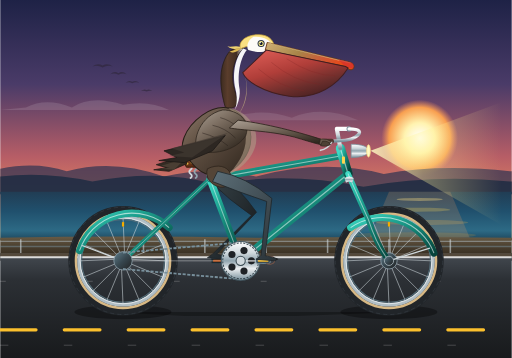
t = 0.00 s
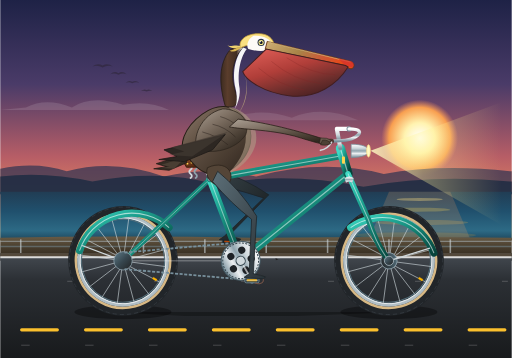
t = 0.40 s
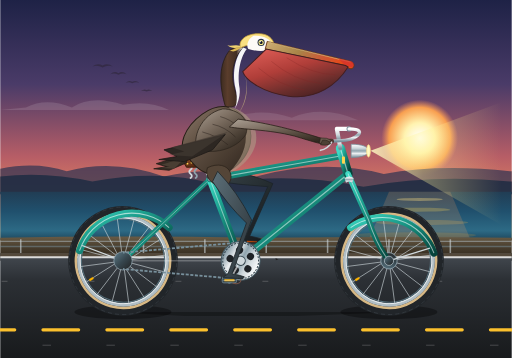
t = 0.80 s
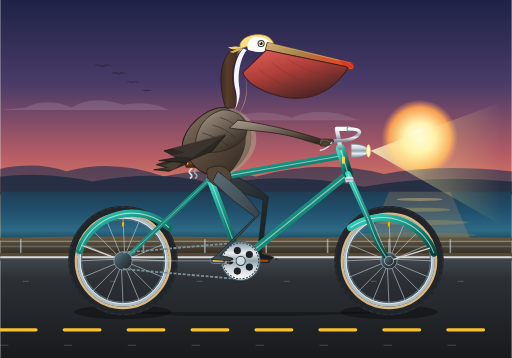
t = 1.20 s
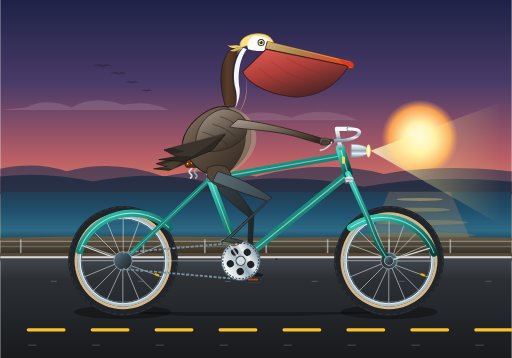
t = 1.58 s
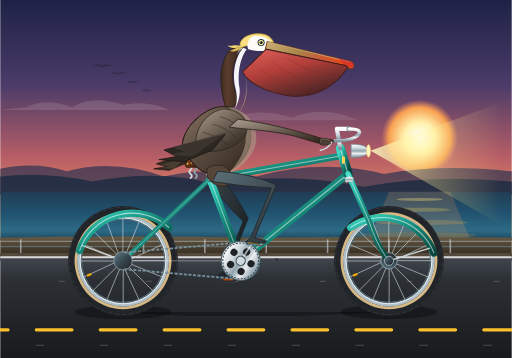
t = 2.03 s

The animated SVG that drew these frames (rendered in a browser with its animation timeline set to each time). Animation: 17 SMIL elements (animate=9,animateTransform=8); one cycle of 2.40 s, repeats indefinitely.

<svg xmlns="http://www.w3.org/2000/svg" viewBox="0 0 1000 700" width="100%" height="100%">
  <defs>
    <!-- Sky & Atmosphere Gradients -->
    <linearGradient id="skyGrad" x1="0%" y1="0%" x2="0%" y2="100%">
      <stop offset="0%" stop-color="#1e2246"/>
      <stop offset="35%" stop-color="#4a3b68"/>
      <stop offset="65%" stop-color="#b65d66"/>
      <stop offset="85%" stop-color="#e88960"/>
      <stop offset="100%" stop-color="#fed182"/>
    </linearGradient>

    <radialGradient id="sunGrad" cx="50%" cy="50%" r="50%">
      <stop offset="0%" stop-color="#ffffff"/>
      <stop offset="40%" stop-color="#fff3b0"/>
      <stop offset="80%" stop-color="#f89f50"/>
      <stop offset="100%" stop-color="#e88960" stop-opacity="0"/>
    </radialGradient>

    <!-- Ocean Gradient -->
    <linearGradient id="oceanGrad" x1="0%" y1="0%" x2="0%" y2="100%">
      <stop offset="0%" stop-color="#213d54"/>
      <stop offset="40%" stop-color="#20506d"/>
      <stop offset="80%" stop-color="#2d6a85"/>
      <stop offset="100%" stop-color="#1d455b"/>
    </linearGradient>

    <!-- Road & Ground Gradients -->
    <linearGradient id="roadGrad" x1="0%" y1="0%" x2="0%" y2="100%">
      <stop offset="0%" stop-color="#454b52"/>
      <stop offset="25%" stop-color="#2c3035"/>
      <stop offset="100%" stop-color="#181a1c"/>
    </linearGradient>

    <linearGradient id="groundGrad" x1="0%" y1="0%" x2="0%" y2="100%">
      <stop offset="0%" stop-color="#695b45"/>
      <stop offset="40%" stop-color="#4a3f2f"/>
      <stop offset="100%" stop-color="#2a2318"/>
    </linearGradient>

    <!-- Bicycle Metallic & Paint Gradients -->
    <linearGradient id="frameTeal" x1="0%" y1="0%" x2="100%" y2="100%">
      <stop offset="0%" stop-color="#3ed9c4"/>
      <stop offset="30%" stop-color="#1fa694"/>
      <stop offset="70%" stop-color="#0e6e61"/>
      <stop offset="100%" stop-color="#06433b"/>
    </linearGradient>

    <linearGradient id="chromeGrad" x1="0%" y1="0%" x2="0%" y2="100%">
      <stop offset="0%" stop-color="#ffffff"/>
      <stop offset="30%" stop-color="#cfd8dc"/>
      <stop offset="50%" stop-color="#90a4ae"/>
      <stop offset="70%" stop-color="#eceff1"/>
      <stop offset="100%" stop-color="#78909c"/>
    </linearGradient>

    <linearGradient id="metalDark" x1="0%" y1="0%" x2="100%" y2="100%">
      <stop offset="0%" stop-color="#607d8b"/>
      <stop offset="50%" stop-color="#37474f"/>
      <stop offset="100%" stop-color="#212121"/>
    </linearGradient>

    <linearGradient id="leatherGrad" x1="0%" y1="0%" x2="100%" y2="50%">
      <stop offset="0%" stop-color="#8d4925"/>
      <stop offset="45%" stop-color="#5c2d14"/>
      <stop offset="85%" stop-color="#3e1b09"/>
      <stop offset="100%" stop-color="#241005"/>
    </linearGradient>

    <!-- Headlight Beam Gradient -->
    <linearGradient id="headlightBeam" x1="0%" y1="0%" x2="100%" y2="0%">
      <stop offset="0%" stop-color="#fff9c4" stop-opacity="0.85"/>
      <stop offset="40%" stop-color="#fff59d" stop-opacity="0.35"/>
      <stop offset="100%" stop-color="#ffe082" stop-opacity="0"/>
    </linearGradient>

    <!-- Pelican Anatomy Gradients -->
    <linearGradient id="pelicanPouch" x1="20%" y1="0%" x2="80%" y2="100%">
      <stop offset="0%" stop-color="#d95a53"/>
      <stop offset="40%" stop-color="#b03e39"/>
      <stop offset="75%" stop-color="#692d2b"/>
      <stop offset="100%" stop-color="#421e20"/>
    </linearGradient>

    <linearGradient id="pelicanBill" x1="0%" y1="0%" x2="100%" y2="30%">
      <stop offset="0%" stop-color="#cfb076"/>
      <stop offset="45%" stop-color="#a88448"/>
      <stop offset="75%" stop-color="#cc5a37"/>
      <stop offset="100%" stop-color="#e64a19"/>
    </linearGradient>

    <linearGradient id="pelicanBody" x1="0%" y1="0%" x2="100%" y2="100%">
      <stop offset="0%" stop-color="#8d7a6b"/>
      <stop offset="35%" stop-color="#635345"/>
      <stop offset="70%" stop-color="#473a2f"/>
      <stop offset="100%" stop-color="#2c231b"/>
    </linearGradient>

    <linearGradient id="pelicanWingCoverts" x1="0%" y1="0%" x2="80%" y2="100%">
      <stop offset="0%" stop-color="#aba094"/>
      <stop offset="40%" stop-color="#7c6e61"/>
      <stop offset="75%" stop-color="#4d4237"/>
      <stop offset="100%" stop-color="#2d251d"/>
    </linearGradient>

    <linearGradient id="pelicanNeck" x1="0%" y1="0%" x2="100%" y2="0%">
      <stop offset="0%" stop-color="#3d2b20"/>
      <stop offset="30%" stop-color="#5a3d2c"/>
      <stop offset="70%" stop-color="#422e22"/>
      <stop offset="100%" stop-color="#fdfbf7"/>
    </linearGradient>

    <linearGradient id="pelicanLegNear" x1="0%" y1="0%" x2="100%" y2="100%">
      <stop offset="0%" stop-color="#5c6f78"/>
      <stop offset="50%" stop-color="#435057"/>
      <stop offset="100%" stop-color="#293237"/>
    </linearGradient>

    <linearGradient id="pelicanLegFar" x1="0%" y1="0%" x2="100%" y2="100%">
      <stop offset="0%" stop-color="#39454a"/>
      <stop offset="50%" stop-color="#272f33"/>
      <stop offset="100%" stop-color="#14181a"/>
    </linearGradient>

    <filter id="softGlow" x="-20%" y="-20%" width="140%" height="140%">
      <feGaussianBlur stdDeviation="6" result="blur"/>
      <feComposite in="SourceGraphic" in2="blur" operator="over"/>
    </filter>
  </defs>

  <style>
    <![CDATA[
      /* CSS Fallback & Rendering Hints */
      .smooth-render { shape-rendering: geometricPrecision; text-rendering: geometricPrecision; }
    ]]>
  </style>

  <!-- ==================== BACKGROUND SCENERY ==================== -->
  <!-- Sky -->
  <rect x="0" y="0" width="1000" height="470" fill="url(#skyGrad)"/>

  <!-- Setting Sun -->
  <circle cx="820" cy="270" r="75" fill="url(#sunGrad)"/>

  <!-- Distant Clouds -->
  <path d="M 50,210 Q 90,190 140,210 Q 180,185 240,205 Q 290,195 330,215 L 0,215 Z" fill="#ffffff" opacity="0.12"/>
  <path d="M 450,230 Q 510,210 570,230 Q 630,205 700,235 L 400,235 Z" fill="#ffffff" opacity="0.1"/>

  <!-- Distant California Coastal Mountains / Headlands -->
  <path d="M 0,380 L 0,330 Q 70,315 130,335 Q 220,310 320,345 Q 410,325 500,345 Q 630,310 750,340 Q 860,320 1000,335 L 1000,380 Z" fill="#2d3252" opacity="0.7"/>
  <path d="M 0,380 L 0,345 Q 90,335 180,355 Q 310,330 420,360 Q 560,335 710,365 Q 850,340 1000,355 L 1000,380 Z" fill="#1e2c42" opacity="0.85"/>

  <!-- Distant Wild Pelicans Flying in V-Formation -->
  <g fill="#2e2638" opacity="0.6">
    <!-- Bird 1 -->
    <path d="M 180,130 Q 190,122 200,128 Q 210,122 220,130 Q 210,126 200,132 Q 190,126 180,130 Z"/>
    <!-- Bird 2 -->
    <path d="M 215,145 Q 223,138 231,143 Q 239,138 247,145 Q 239,142 231,146 Q 223,142 215,145 Z"/>
    <!-- Bird 3 -->
    <path d="M 245,162 Q 252,156 258,160 Q 265,156 272,162 Q 265,159 258,163 Q 252,159 245,162 Z"/>
    <!-- Bird 4 -->
    <path d="M 275,178 Q 281,173 286,176 Q 292,173 297,178 Q 292,176 286,179 Q 281,176 275,178 Z"/>
  </g>

  <!-- Pacific Ocean -->
  <rect x="0" y="375" width="1000" height="95" fill="url(#oceanGrad)"/>
  <!-- Sun Reflection on Water -->
  <path d="M 760,375 L 880,375 L 920,470 L 720,470 Z" fill="#fca35d" opacity="0.18"/>
  <ellipse cx="820" cy="390" rx="45" ry="3" fill="#ffe082" opacity="0.35"/>
  <ellipse cx="815" cy="410" rx="65" ry="4" fill="#ffd54f" opacity="0.25"/>
  <ellipse cx="825" cy="435" rx="90" ry="5" fill="#ffb74d" opacity="0.2"/>
  <ellipse cx="810" cy="460" rx="120" ry="6" fill="#ffa726" opacity="0.15"/>

  <!-- Coastal Bluff / Embankment -->
  <path d="M 0,465 Q 240,460 510,465 Q 780,462 1000,465 L 1000,510 L 0,510 Z" fill="url(#groundGrad)"/>
  <!-- Ocean Guardrail Posts & Cable -->
  <line x1="0" y1="472" x2="1000" y2="472" stroke="#b0bec5" stroke-width="2.5" opacity="0.5"/>
  <line x1="0" y1="482" x2="1000" y2="482" stroke="#78909c" stroke-width="2.5" opacity="0.5"/>
  <path d="M 40,468 L 40,495 M 160,468 L 160,495 M 280,468 L 280,495 M 400,468 L 400,495 M 520,468 L 520,495 M 640,468 L 640,495 M 760,468 L 760,495 M 880,468 L 880,495" stroke="#cfd8dc" stroke-width="3" opacity="0.6"/>

  <!-- Pavement / Road Surface -->
  <rect x="0" y="495" width="1000" height="205" fill="url(#roadGrad)"/>
  <!-- Road Edge Dirt / Shoulder -->
  <rect x="0" y="495" width="1000" height="8" fill="#54493b"/>
  <line x1="0" y1="503" x2="1000" y2="503" stroke="#ffffff" stroke-width="3.5" stroke-opacity="0.8"/>

  <!-- Animated Moving Dashed Road Line (giving fast forward motion feel) -->
  <line x1="0" y1="645" x2="1000" y2="645" stroke="#fbc02d" stroke-width="6" stroke-dasharray="70 55" stroke-linecap="round">
    <animate attributeName="stroke-dashoffset" from="0" to="250" dur="0.48s" repeatCount="indefinite"/>
  </line>

  <!-- Animated Ground Texture Flecks (parallax speed) -->
  <g stroke="#ffffff" stroke-width="1.5" stroke-linecap="round" opacity="0.25">
    <line x1="0" y1="675" x2="1000" y2="675" stroke-dasharray="15 110">
      <animate attributeName="stroke-dashoffset" from="0" to="250" dur="0.48s" repeatCount="indefinite"/>
    </line>
    <line x1="0" y1="550" x2="1000" y2="550" stroke-dasharray="10 160">
      <animate attributeName="stroke-dashoffset" from="0" to="250" dur="0.48s" repeatCount="indefinite"/>
    </line>
  </g>

  <!-- Bicycle Shadow on Pavement -->
  <ellipse cx="240" cy="610" rx="95" ry="14" fill="#000000" opacity="0.35"/>
  <ellipse cx="760" cy="610" rx="95" ry="14" fill="#000000" opacity="0.35"/>
  <polygon points="210,610 790,610 580,618 360,618" fill="#000000" opacity="0.3"/>

  <!-- ==================== LAYER A: FAR PEDAL & CRANK ==================== -->
  <!-- Bottom Bracket is at (470, 510). Far Crank revolves 180° out-of-phase with Near Crank -->
  <g transform="translate(470, 510)">
    <g>
      <!-- Pure continuous SMIL rotation around BB spindle -->
      <animateTransform attributeName="transform" type="rotate" from="0 0 0" to="360 0 0" dur="2.4s" repeatCount="indefinite"/>
      <!-- Far crank arm pointing to (-44, 0) -->
      <line x1="0" y1="0" x2="-44" y2="0" stroke="#37474f" stroke-width="9" stroke-linecap="round"/>
      <line x1="0" y1="0" x2="-44" y2="0" stroke="#263238" stroke-width="5" stroke-linecap="round"/>
      <circle cx="-44" cy="0" r="5" fill="#212121"/>

      <!-- Far Pedal (Counter-rotates to stay level under far foot) -->
      <g transform="translate(-44, 0)">
        <g>
          <animateTransform attributeName="transform" type="rotate" from="0 0 0" to="-360 0 0" dur="2.4s" repeatCount="indefinite"/>
          <rect x="-14" y="-5" width="28" height="10" rx="2.5" fill="#1b2428" stroke="#37474f" stroke-width="1.5"/>
          <rect x="-10" y="-2" width="20" height="4" rx="1" fill="#e65100" opacity="0.75"/>
        </g>
      </g>
    </g>
  </g>

  <!-- ==================== LAYER B: FAR LEG (PELICAN LEFT LEG) ==================== -->
  <!-- Darker shaded leg on far side of bike, 180° out-of-phase with near leg -->
  <path fill="url(#pelicanLegFar)" stroke="#1c2429" stroke-width="1.5" stroke-linejoin="round">
    <animate attributeName="d" dur="2.4s" repeatCount="indefinite" values="
      M 418,332 Q 468,367 501,415 L 423,497 L 437,500 L 447,503 L 443,507 L 405,504 L 415,497 L 491,421 Q 448,392 408,352 Z;
      M 418,332 Q 473,352 521,391 L 436,466 L 450,469 L 460,472 L 456,476 L 418,473 L 428,466 L 511,397 Q 458,377 408,352 Z;
      M 418,332 Q 483,337 533,361 L 467,453 L 481,456 L 491,459 L 487,463 L 449,460 L 459,453 L 523,367 Q 468,362 408,352 Z;
      M 418,332 Q 483,335 533,358 L 498,466 L 512,469 L 522,472 L 518,476 L 480,473 L 490,466 L 523,364 Q 468,362 408,352 Z;
      M 418,332 Q 473,342 524,385 L 511,497 L 525,500 L 535,503 L 531,507 L 493,504 L 503,497 L 514,391 Q 458,372 408,352 Z;
      M 418,332 Q 463,362 501,415 L 498,528 L 512,531 L 522,534 L 518,538 L 480,535 L 490,528 L 491,421 Q 448,392 408,352 Z;
      M 418,332 Q 453,372 481,429 L 467,541 L 481,544 L 491,547 L 487,551 L 449,548 L 459,541 L 471,435 Q 438,402 408,352 Z;
      M 418,332 Q 458,372 486,426 L 436,528 L 450,531 L 460,534 L 456,538 L 418,535 L 428,528 L 476,432 Q 438,397 408,352 Z;
      M 418,332 Q 468,367 501,415 L 423,497 L 437,500 L 447,503 L 443,507 L 405,504 L 415,497 L 491,421 Q 448,392 408,352 Z
    "/>
  </path>

  <!-- ==================== LAYER C: BICYCLE WHEELS ==================== -->
  <!-- REAR WHEEL: Center at (240, 510). Pure Continuous Rotation around its Axle -->
  <g transform="translate(240, 510)">
    <g>
      <animateTransform attributeName="transform" type="rotate" from="0 0 0" to="360 0 0" dur="1.2s" repeatCount="indefinite"/>
      <!-- Tire Outer Rubber -->
      <circle cx="0" cy="0" r="100" fill="none" stroke="#212529" stroke-width="14"/>
      <!-- Tread Grooves Accent -->
      <circle cx="0" cy="0" r="105" fill="none" stroke="#343a40" stroke-width="1.5" stroke-dasharray="8 6"/>
      <!-- Vintage Tan/Gum Sidewall -->
      <circle cx="0" cy="0" r="92" fill="none" stroke="#d7b884" stroke-width="5"/>
      <!-- Polished Metal Rim -->
      <circle cx="0" cy="0" r="86" fill="none" stroke="#b0bec5" stroke-width="7"/>
      <circle cx="0" cy="0" r="84" fill="none" stroke="#ffffff" stroke-width="1.5" opacity="0.8"/>
      <circle cx="0" cy="0" r="81" fill="none" stroke="#546e7a" stroke-width="2"/>

      <!-- 16 Spoke Pattern radiating with authentic cross-lacing -->
      <g stroke="#cfd8dc" stroke-width="1.3" opacity="0.85">
        <line x1="14" y1="-3" x2="84" y2="0"/>
        <line x1="13" y1="5" x2="78" y2="32"/>
        <line x1="10" y1="10" x2="59" y2="59"/>
        <line x1="5" y1="13" x2="32" y2="78"/>
        <line x1="-3" y1="14" x2="0" y2="84"/>
        <line x1="-5" y1="13" x2="-32" y2="78"/>
        <line x1="-10" y1="10" x2="-59" y2="59"/>
        <line x1="-13" y1="5" x2="-78" y2="32"/>
        <line x1="-14" y1="-3" x2="-84" y2="0"/>
        <line x1="-13" y1="-5" x2="-78" y2="-32"/>
        <line x1="-10" y1="-10" x2="-59" y2="-59"/>
        <line x1="-5" y1="-13" x2="-32" y2="-78"/>
        <line x1="3" y1="-14" x2="0" y2="-84"/>
        <line x1="5" y1="-13" x2="32" y2="-78"/>
        <line x1="10" y1="-10" x2="59" y2="-59"/>
        <line x1="13" y1="-5" x2="78" y2="-32"/>
      </g>

      <!-- Brass Valve Stem -->
      <rect x="-2" y="-76" width="4" height="9" rx="1" fill="#ffb300" stroke="#b28704" stroke-width="0.5"/>
      <!-- Hub Shell & Axle -->
      <circle cx="0" cy="0" r="16" fill="url(#metalDark)" stroke="#90a4ae" stroke-width="1.5"/>
      <circle cx="0" cy="0" r="7" fill="#eceff1" stroke="#263238" stroke-width="1.5"/>
    </g>
  </g>

  <!-- FRONT WHEEL: Center at (760, 510). Pure Continuous Rotation around its Axle -->
  <g transform="translate(760, 510)">
    <g>
      <animateTransform attributeName="transform" type="rotate" from="0 0 0" to="360 0 0" dur="1.2s" repeatCount="indefinite"/>
      <!-- Tire Outer Rubber -->
      <circle cx="0" cy="0" r="100" fill="none" stroke="#212529" stroke-width="14"/>
      <!-- Tread Grooves Accent -->
      <circle cx="0" cy="0" r="105" fill="none" stroke="#343a40" stroke-width="1.5" stroke-dasharray="8 6"/>
      <!-- Vintage Tan/Gum Sidewall -->
      <circle cx="0" cy="0" r="92" fill="none" stroke="#d7b884" stroke-width="5"/>
      <!-- Polished Metal Rim -->
      <circle cx="0" cy="0" r="86" fill="none" stroke="#b0bec5" stroke-width="7"/>
      <circle cx="0" cy="0" r="84" fill="none" stroke="#ffffff" stroke-width="1.5" opacity="0.8"/>
      <circle cx="0" cy="0" r="81" fill="none" stroke="#546e7a" stroke-width="2"/>

      <!-- 16 Spoke Pattern -->
      <g stroke="#cfd8dc" stroke-width="1.3" opacity="0.85">
        <line x1="14" y1="-3" x2="84" y2="0"/>
        <line x1="13" y1="5" x2="78" y2="32"/>
        <line x1="10" y1="10" x2="59" y2="59"/>
        <line x1="5" y1="13" x2="32" y2="78"/>
        <line x1="-3" y1="14" x2="0" y2="84"/>
        <line x1="-5" y1="13" x2="-32" y2="78"/>
        <line x1="-10" y1="10" x2="-59" y2="59"/>
        <line x1="-13" y1="5" x2="-78" y2="32"/>
        <line x1="-14" y1="-3" x2="-84" y2="0"/>
        <line x1="-13" y1="-5" x2="-78" y2="-32"/>
        <line x1="-10" y1="-10" x2="-59" y2="-59"/>
        <line x1="-5" y1="-13" x2="-32" y2="-78"/>
        <line x1="3" y1="-14" x2="0" y2="-84"/>
        <line x1="5" y1="-13" x2="32" y2="-78"/>
        <line x1="10" y1="-10" x2="59" y2="-59"/>
        <line x1="13" y1="-5" x2="78" y2="-32"/>
      </g>

      <!-- Brass Valve Stem -->
      <rect x="-2" y="-76" width="4" height="9" rx="1" fill="#ffb300" stroke="#b28704" stroke-width="0.5"/>
      <!-- Hub Shell & Axle -->
      <circle cx="0" cy="0" r="16" fill="url(#metalDark)" stroke="#90a4ae" stroke-width="1.5"/>
      <circle cx="0" cy="0" r="7" fill="#eceff1" stroke="#263238" stroke-width="1.5"/>
    </g>
  </g>

  <!-- ==================== LAYER D: FENDERS (MUDGUARDS) ==================== -->
  <!-- Rear Fender -->
  <path d="M 155,490 A 108 108 0 0 1 330,445" fill="none" stroke="url(#frameTeal)" stroke-width="14" stroke-linecap="round"/>
  <path d="M 155,490 A 108 108 0 0 1 330,445" fill="none" stroke="#ffffff" stroke-width="2" opacity="0.6"/>
  <!-- Rear Fender Chrome Strut -->
  <line x1="240" y1="510" x2="160" y2="480" stroke="#cfd8dc" stroke-width="2.5"/>

  <!-- Front Fender -->
  <path d="M 685,445 A 108 108 0 0 1 848,495" fill="none" stroke="url(#frameTeal)" stroke-width="14" stroke-linecap="round"/>
  <path d="M 685,445 A 108 108 0 0 1 848,495" fill="none" stroke="#ffffff" stroke-width="2" opacity="0.6"/>
  <!-- Front Fender Chrome Strut -->
  <line x1="760" y1="510" x2="840" y2="485" stroke="#cfd8dc" stroke-width="2.5"/>

  <!-- ==================== LAYER E: BICYCLE FRAME ==================== -->
  <!-- Chainstays: (240, 510) to BB (470, 510) -->
  <line x1="240" y1="510" x2="470" y2="510" stroke="url(#frameTeal)" stroke-width="10" stroke-linecap="round"/>
  <line x1="240" y1="510" x2="470" y2="510" stroke="#ffffff" stroke-width="1.8" stroke-linecap="round" opacity="0.4"/>

  <!-- Seatstays: (240, 510) to Seat Cluster (410, 350) -->
  <line x1="240" y1="510" x2="410" y2="350" stroke="url(#frameTeal)" stroke-width="9" stroke-linecap="round"/>
  <line x1="240" y1="510" x2="410" y2="350" stroke="#ffffff" stroke-width="1.8" stroke-linecap="round" opacity="0.4"/>

  <!-- Down Tube: BB (470, 510) to Head Tube Bottom (680, 340) -->
  <line x1="470" y1="510" x2="680" y2="340" stroke="url(#frameTeal)" stroke-width="15" stroke-linecap="round"/>
  <line x1="470" y1="510" x2="680" y2="340" stroke="#ffffff" stroke-width="2.5" stroke-linecap="round" opacity="0.5"/>

  <!-- Seat Tube: BB (470, 510) to Seat Cluster (410, 350) -->
  <line x1="470" y1="510" x2="410" y2="350" stroke="url(#frameTeal)" stroke-width="14" stroke-linecap="round"/>
  <line x1="470" y1="510" x2="410" y2="350" stroke="#ffffff" stroke-width="2" stroke-linecap="round" opacity="0.45"/>

  <!-- Top Tube: Seat Cluster (410, 350) to Head Tube Top (665, 305) -->
  <line x1="410" y1="350" x2="665" y2="305" stroke="url(#frameTeal)" stroke-width="13" stroke-linecap="round"/>
  <line x1="410" y1="350" x2="665" y2="305" stroke="#ffffff" stroke-width="2.2" stroke-linecap="round" opacity="0.5"/>

  <!-- Head Tube: (680, 340) to (665, 290) -->
  <line x1="680" y1="340" x2="665" y2="290" stroke="url(#frameTeal)" stroke-width="18" stroke-linecap="round"/>
  <line x1="680" y1="340" x2="665" y2="290" stroke="#ffffff" stroke-width="2.5" stroke-linecap="round" opacity="0.5"/>
  <!-- Brass Head Badge -->
  <rect x="668" y="306" width="6" height="14" rx="2" fill="#ffd54f"/>

  <!-- Front Fork: from Head Tube Bottom (680, 340) sweeping forward to Front Axle (760, 510) -->
  <path d="M 680,340 L 720,430 Q 736,480 760,510" fill="none" stroke="url(#frameTeal)" stroke-width="11" stroke-linecap="round"/>
  <path d="M 680,340 L 720,430 Q 736,480 760,510" fill="none" stroke="#ffffff" stroke-width="2" stroke-linecap="round" opacity="0.5"/>
  <!-- Chrome Fork Crown -->
  <path d="M 673,348 Q 682,342 691,348 L 688,358 Q 682,352 676,358 Z" fill="url(#chromeGrad)"/>

  <!-- Rear Dropout & Rear Axle Nut -->
  <circle cx="240" cy="510" r="9" fill="url(#metalDark)" stroke="#b0bec5" stroke-width="1.5"/>
  <circle cx="760" cy="510" r="9" fill="url(#metalDark)" stroke="#b0bec5" stroke-width="1.5"/>

  <!-- Seatpost & Saddle Assembly -->
  <!-- Seatpost Tube: from Seat Cluster (410, 350) to (400, 318) -->
  <line x1="410" y1="350" x2="400" y2="318" stroke="url(#chromeGrad)" stroke-width="9" stroke-linecap="round"/>
  <rect x="403" y="342" width="12" height="7" rx="1.5" fill="#37474f"/> <!-- Clamp -->

  <!-- Classic Saddle Springs -->
  <path d="M 372,324 Q 377,328 372,332 Q 367,336 372,340 Q 377,344 372,348" fill="none" stroke="#cfd8dc" stroke-width="3.5" stroke-linecap="round"/>
  <path d="M 382,324 Q 387,328 382,332 Q 377,336 382,340 Q 387,344 382,348" fill="none" stroke="#90a4ae" stroke-width="3.5" stroke-linecap="round"/>
  <!-- Saddle Frame Rail -->
  <line x1="370" y1="324" x2="415" y2="322" stroke="#455a64" stroke-width="3.5"/>

  <!-- Sprung Leather Saddle -->
  <path d="M 360,320 C 358,312 374,310 392,312 C 412,314 428,315 440,317 C 442,320 435,324 425,325 C 405,325 378,328 364,327 Z" fill="url(#leatherGrad)" stroke="#271202" stroke-width="1.5"/>
  <!-- Chrome Saddle Rivets -->
  <circle cx="366" cy="320" r="1.8" fill="#ffd54f"/>
  <circle cx="374" cy="318" r="1.8" fill="#ffd54f"/>
  <circle cx="384" cy="317" r="1.8" fill="#ffd54f"/>

  <!-- Handlebar Stem & Handlebars -->
  <!-- Quill Stem -->
  <path d="M 665,290 L 658,252 L 682,252" fill="none" stroke="url(#chromeGrad)" stroke-width="8" stroke-linecap="round" stroke-linejoin="round"/>
  <circle cx="682" cy="252" r="5" fill="#78909c"/>
  <!-- Swept-back Cruiser Handlebars -->
  <path d="M 682,252 C 702,252 710,258 694,268 C 680,277 655,276 636,276" fill="none" stroke="url(#chromeGrad)" stroke-width="6.5" stroke-linecap="round"/>
  <!-- Handlebar Grip -->
  <line x1="648" y1="276" x2="630" y2="276" stroke="#4e342e" stroke-width="9" stroke-linecap="round"/>
  <circle cx="628" cy="276" r="4.5" fill="#ffd54f"/> <!-- Brass end plug -->
  <!-- Inverted Brake Lever -->
  <path d="M 648,278 Q 640,292 626,294" fill="none" stroke="#cfd8dc" stroke-width="3" stroke-linecap="round"/>

  <!-- Vintage Torpedo Headlight -->
  <path d="M 686,282 C 708,282 720,287 720,295 C 720,303 708,308 686,308 Z" fill="url(#chromeGrad)" stroke="#78909c" stroke-width="1.5"/>
  <ellipse cx="720" cy="295" rx="3.5" ry="12" fill="#fff9c4" stroke="#ffe082" stroke-width="1.5"/>
  <!-- Glowing Headlight Beam spreading forward -->
  <polygon points="724,295 980,200 980,440" fill="url(#headlightBeam)"/>

  <!-- ==================== LAYER F: CHAIN & SPROCKETS ==================== -->
  <!-- Rear Cassette Cog at Rear Axle (240, 510) -->
  <circle cx="240" cy="510" r="18" fill="url(#metalDark)" stroke="#90a4ae" stroke-width="1.5"/>

  <!-- Bicycle Chain (Animated driving forward continuously) -->
  <!-- Top chain run: (470, 474) to (240, 494) -->
  <line x1="470" y1="474" x2="240" y2="494" stroke="#78909c" stroke-width="3.5" stroke-dasharray="6 3">
    <animate attributeName="stroke-dashoffset" from="0" to="-36" dur="0.24s" repeatCount="indefinite"/>
  </line>
  <!-- Bottom chain run: (240, 526) to (470, 546) -->
  <line x1="240" y1="526" x2="470" y2="546" stroke="#78909c" stroke-width="3.5" stroke-dasharray="6 3">
    <animate attributeName="stroke-dashoffset" from="0" to="36" dur="0.24s" repeatCount="indefinite"/>
  </line>

  <!-- ==================== LAYER G: NEAR CRANK & CHAINRING ==================== -->
  <!-- Revolves around Bottom Bracket Spindle (470, 510) in exact synchrony with legs -->
  <g transform="translate(470, 510)">
    <g>
      <!-- Pure continuous SMIL rotation around BB spindle -->
      <animateTransform attributeName="transform" type="rotate" from="0 0 0" to="360 0 0" dur="2.4s" repeatCount="indefinite"/>

      <!-- Chainring / Sprocket with vintage cutouts -->
      <circle cx="0" cy="0" r="38" fill="url(#chromeGrad)" stroke="#455a64" stroke-width="2"/>
      <circle cx="0" cy="0" r="35" fill="none" stroke="#37474f" stroke-width="2" stroke-dasharray="4 2.5"/>
      <!-- Sprocket Spider Cutout Holes -->
      <circle cx="21" cy="0" r="7" fill="#1e2226"/>
      <circle cx="6.5" cy="20" r="7" fill="#1e2226"/>
      <circle cx="-17" cy="12.3" r="7" fill="#1e2226"/>
      <circle cx="-17" cy="-12.3" r="7" fill="#1e2226"/>
      <circle cx="6.5" cy="-20" r="7" fill="#1e2226"/>

      <!-- Right/Near Crank Arm: extends from (0,0) to (44, 0) -->
      <line x1="0" y1="0" x2="44" y2="0" stroke="url(#chromeGrad)" stroke-width="11" stroke-linecap="round"/>
      <line x1="0" y1="0" x2="44" y2="0" stroke="#ffffff" stroke-width="3.5" stroke-linecap="round" opacity="0.6"/>
      <!-- Spindle center cap -->
      <circle cx="0" cy="0" r="9" fill="#cfd8dc" stroke="#37474f" stroke-width="2"/>
      <circle cx="44" cy="0" r="6" fill="#78909c"/>

      <!-- Near Pedal Spindle & Body (Counter-rotates to stay level under foot) -->
      <g transform="translate(44, 0)">
        <g>
          <animateTransform attributeName="transform" type="rotate" from="0 0 0" to="-360 0 0" dur="2.4s" repeatCount="indefinite"/>
          <!-- Pedal Platform -->
          <rect x="-14" y="-5" width="28" height="10" rx="3" fill="#37474f" stroke="#78909c" stroke-width="1.5"/>
          <!-- Amber Reflector -->
          <rect x="-10" y="-2" width="20" height="4" rx="1" fill="#ffb300"/>
          <line x1="-12" y1="0" x2="12" y2="0" stroke="#cfd8dc" stroke-width="1"/>
          <!-- Vintage Toe Clip / Cage -->
          <path d="M 6,-5 C 16,-12 24,-8 22,2 C 20,8 10,7 6,5" fill="none" stroke="#795548" stroke-width="2"/>
        </g>
      </g>
    </g>
  </g>

  <!-- ==================== LAYER H: THE CALIFORNIA BROWN PELICAN ==================== -->
  <!-- Subtle whole-body cadence bobbing in rhythm with pedaling (period 1.2s = 2 strokes/rev) -->
  <g>
    <animateTransform attributeName="transform" type="translate" values="0,0; 0,-3; 0,0; 0,-3; 0,0" dur="2.4s" repeatCount="indefinite"/>

    <!-- Tail Feathers (Extending behind saddle) -->
    <g>
      <path d="M 360,305 L 305,322 L 325,328 L 300,332 L 330,335 L 365,320 Z" fill="#342b23" stroke="#211b15" stroke-width="1.5"/>
      <path d="M 362,310 L 315,324 L 332,328 L 312,330 L 340,332 Z" fill="#54473b" opacity="0.7"/>
    </g>

    <!-- Torso / Main Body Plumage -->
    <path d="M 365,305 C 345,290 360,250 395,225 C 430,200 460,210 475,230 C 500,260 495,305 450,335 C 420,355 385,340 365,305 Z" fill="url(#pelicanBody)" stroke="#261e17" stroke-width="2"/>

    <!-- Breast / Upper Chest (Proud forward swell) -->
    <path d="M 445,210 C 475,215 505,240 500,280 C 495,310 465,335 440,345 C 465,325 482,295 480,265 C 478,235 455,220 445,210 Z" fill="#b09b85" opacity="0.6"/>

    <!-- S-Curved Neck -->
    <!-- Hindneck: Rich Dark Chocolate / Chestnut Brown -->
    <path d="M 440,210 C 430,175 425,135 445,105 C 452,95 465,90 475,95 C 460,110 448,140 458,175 C 465,200 468,215 440,210 Z" fill="url(#pelicanNeck)" stroke="#261e17" stroke-width="1.5"/>

    <!-- White Lateral Neck Stripe -->
    <path d="M 475,95 C 462,110 452,140 460,175 C 465,195 462,215 452,225 C 460,215 470,195 468,175 C 462,140 472,110 482,98 Z" fill="#ffffff" opacity="0.95"/>

    <!-- Throat & Foreneck merging to pouch -->
    <path d="M 478,145 C 485,170 485,200 465,225 C 475,210 485,185 480,155 Z" fill="#a48c77"/>

    <!-- Head & Crown -->
    <!-- Crown: Straw-yellow to Pale Golden crest -->
    <path d="M 470,95 C 465,85 475,70 500,68 C 525,66 535,80 535,90 C 515,88 495,85 470,95 Z" fill="#fae082" stroke="#cca73b" stroke-width="1.5"/>

    <!-- Feathered Windblown Crest Tufts (Fluttering subtly in the sea breeze) -->
    <g transform="translate(470, 92)">
      <g>
        <animateTransform attributeName="transform" type="rotate" values="0; -8; 5; 0" dur="0.8s" repeatCount="indefinite"/>
        <path d="M 0,0 C -12,-4 -20,2 -26,-2 C -18,6 -8,4 0,2 Z" fill="#eed16f"/>
        <path d="M 0,2 C -10,2 -16,10 -22,8 C -14,14 -6,8 0,4 Z" fill="#ddb955"/>
      </g>
    </g>

    <!-- Face (White feathering around eye) -->
    <path d="M 495,72 C 515,70 535,80 530,95 C 520,105 500,102 485,98 C 480,90 485,78 495,72 Z" fill="#fdfbf7"/>

    <!-- Eye: Pale Straw Yellow Iris, Dark Pupil, Alert Glint -->
    <circle cx="510" cy="85" r="7" fill="#2d3748"/> <!-- Orbital Ring -->
    <circle cx="510" cy="85" r="5" fill="#fef08a"/> <!-- Iris -->
    <circle cx="510" cy="85" r="3" fill="#0f172a"/> <!-- Pupil -->
    <circle cx="508.5" cy="83.5" r="1.2" fill="#ffffff"/> <!-- Catchlight -->

    <!-- Giant Bill & Gular Pouch -->
    <!-- Upper Mandible (Culmen): Long, Stately, Hooked Unguis Tip -->
    <path d="M 522,83 L 685,122 C 692,125 694,132 688,136 C 682,138 678,132 675,130 L 518,98 Z" fill="url(#pelicanBill)" stroke="#6b3512" stroke-width="1.8"/>
    <!-- Bill Top Ridge Highlight -->
    <path d="M 524,84 L 684,123" stroke="#fff3b0" stroke-width="1.5" stroke-linecap="round" opacity="0.6"/>
    <!-- Reddish Tip Accent (Breeding season trait of Brown Pelican) -->
    <path d="M 660,116 L 686,122 C 691,124 693,130 688,134 L 674,129 Z" fill="#d32f2f" opacity="0.7"/>

    <!-- Gular (Throat) Pouch: Iconic pendulous stretchable pouch -->
    <!-- Vibrates and breathes slightly with wind & motion -->
    <g>
      <path d="M 680,133 C 660,165 620,195 565,188 C 515,182 480,158 474,142 L 520,98 L 675,130 Z" fill="url(#pelicanPouch)" stroke="#421e20" stroke-width="2">
        <animate attributeName="d" dur="2.4s" repeatCount="indefinite" values="
          M 680,133 C 660,165 620,195 565,188 C 515,182 480,158 474,142 L 520,98 L 675,130 Z;
          M 680,133 C 658,168 618,199 563,191 C 513,184 480,160 474,142 L 520,98 L 675,130 Z;
          M 680,133 C 660,165 620,195 565,188 C 515,182 480,158 474,142 L 520,98 L 675,130 Z
        "/>
      </path>
      <!-- Pouch Texture Lines / Vascular Folds -->
      <path d="M 505,135 Q 545,170 595,178" fill="none" stroke="#7f2626" stroke-width="1.2" opacity="0.45"/>
      <path d="M 530,122 Q 575,160 625,165" fill="none" stroke="#7f2626" stroke-width="1.2" opacity="0.45"/>
      <path d="M 560,115 Q 610,148 655,148" fill="none" stroke="#7f2626" stroke-width="1.2" opacity="0.45"/>
    </g>

    <!-- Folded Wing & Primary Feathers -->
    <g>
      <!-- Shoulder & Upper Coverts -->
      <path d="M 435,215 C 465,215 490,235 480,265 C 465,290 425,305 385,295 C 375,275 390,225 435,215 Z" fill="url(#pelicanWingCoverts)" stroke="#2d251e" stroke-width="1.5"/>

      <!-- Individual Scalloped Feather Tiers -->
      <path d="M 430,230 Q 450,235 465,250 M 415,245 Q 440,250 460,270 M 395,260 Q 425,268 445,285" fill="none" stroke="#251e18" stroke-width="1.5" opacity="0.6"/>

      <!-- Long Flight Feathers (Primaries & Secondaries) -->
      <path d="M 440,265 L 320,295 L 345,308 L 310,314 L 360,318 L 415,295 Z" fill="#2d2722" stroke="#1c1815" stroke-width="1.5"/>
      <path d="M 445,260 L 335,290 L 360,298 L 330,305 L 375,308 Z" fill="#423932" opacity="0.7"/>

      <!-- Leading Wing Joint / Wrist reaching forward to the Handlebar -->
      <path d="M 465,235 C 505,240 565,252 636,275 C 640,277 644,281 640,283 C 632,286 615,280 575,268 C 525,255 470,255 448,250 Z" fill="url(#pelicanWingCoverts)" stroke="#261e17" stroke-width="1.5"/>
      <!-- Feathers draped naturally over the grip -->
      <path d="M 626,272 Q 638,270 648,277 Q 638,284 624,282 Z" fill="#695b4e" stroke="#261e17" stroke-width="1"/>
      <path d="M 630,276 Q 642,275 646,283 Q 636,288 626,285 Z" fill="#4d4135" stroke="#261e17" stroke-width="1"/>
    </g>

    <!-- Fluffy Thigh Feather Puff (Culottes) above leg joint -->
    <path d="M 405,330 C 400,345 410,362 430,366 C 445,368 455,355 450,340 C 445,325 425,320 405,330 Z" fill="#544537" stroke="#2c231b" stroke-width="1.5"/>
  </g>

  <!-- ==================== LAYER I: NEAR LEG (PELICAN RIGHT LEG) ==================== -->
  <!-- Fully animated in mathematically locked synchronization with near crank & pedal -->
  <!-- Hip: (435, 345). Near Pedal spindle revolves at radius 44 around (470, 510). -->
  <path fill="url(#pelicanLegNear)" stroke="#1f272a" stroke-width="1.6" stroke-linejoin="round">
    <animate attributeName="d" dur="2.4s" repeatCount="indefinite" values="
      M 425,335 Q 480,345 531,388 L 518,500 L 532,503 L 542,506 L 538,510 L 500,507 L 510,500 L 521,394 Q 465,375 415,355 Z;
      M 425,335 Q 470,365 508,418 L 505,531 L 519,534 L 529,537 L 525,541 L 487,538 L 497,531 L 498,424 Q 455,395 415,355 Z;
      M 425,335 Q 460,375 488,432 L 474,544 L 488,547 L 498,550 L 494,554 L 456,551 L 466,544 L 478,438 Q 445,405 415,355 Z;
      M 425,335 Q 465,375 493,429 L 443,531 L 457,534 L 467,537 L 463,541 L 425,538 L 435,531 L 483,435 Q 445,400 415,355 Z;
      M 425,335 Q 475,370 508,418 L 430,500 L 444,503 L 454,506 L 450,510 L 412,507 L 422,500 L 498,424 Q 455,395 415,355 Z;
      M 425,335 Q 480,355 528,394 L 443,469 L 457,472 L 467,475 L 463,479 L 425,476 L 435,469 L 518,400 Q 465,380 415,355 Z;
      M 425,335 Q 490,340 540,364 L 474,456 L 488,459 L 498,462 L 494,466 L 456,463 L 466,456 L 530,370 Q 475,365 415,355 Z;
      M 425,335 Q 490,338 540,361 L 505,469 L 519,472 L 529,475 L 525,479 L 487,476 L 497,469 L 530,367 Q 475,365 415,355 Z;
      M 425,335 Q 480,345 531,388 L 518,500 L 532,503 L 542,506 L 538,510 L 500,507 L 510,500 L 521,394 Q 465,375 415,355 Z
    "/>
  </path>

  <!-- Webbed Foot Claws & Texture Accent -->
  <g fill="#212121">
    <!-- Near Foot Toe Claws gripped over pedal toe-clip -->
    <path d="M 538,505 L 544,507 L 539,509 Z">
      <animate attributeName="transform" type="translate" values="
        0,0; -13,31; -44,44; -75,31; -88,0; -75,-31; -44,-44; -13,-31; 0,0
      " dur="2.4s" repeatCount="indefinite"/>
    </path>
  </g>
</svg>
